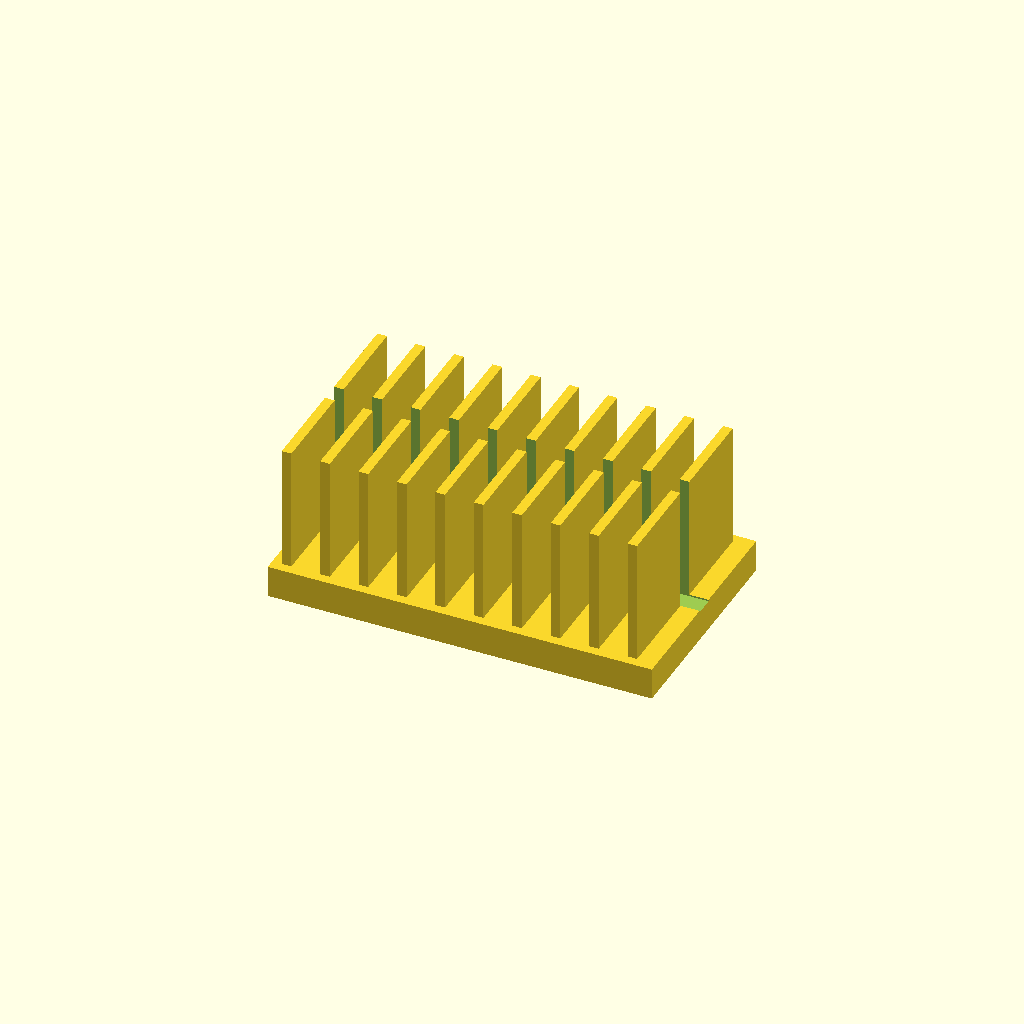
Cell 1: rendered with the file's own defaults.
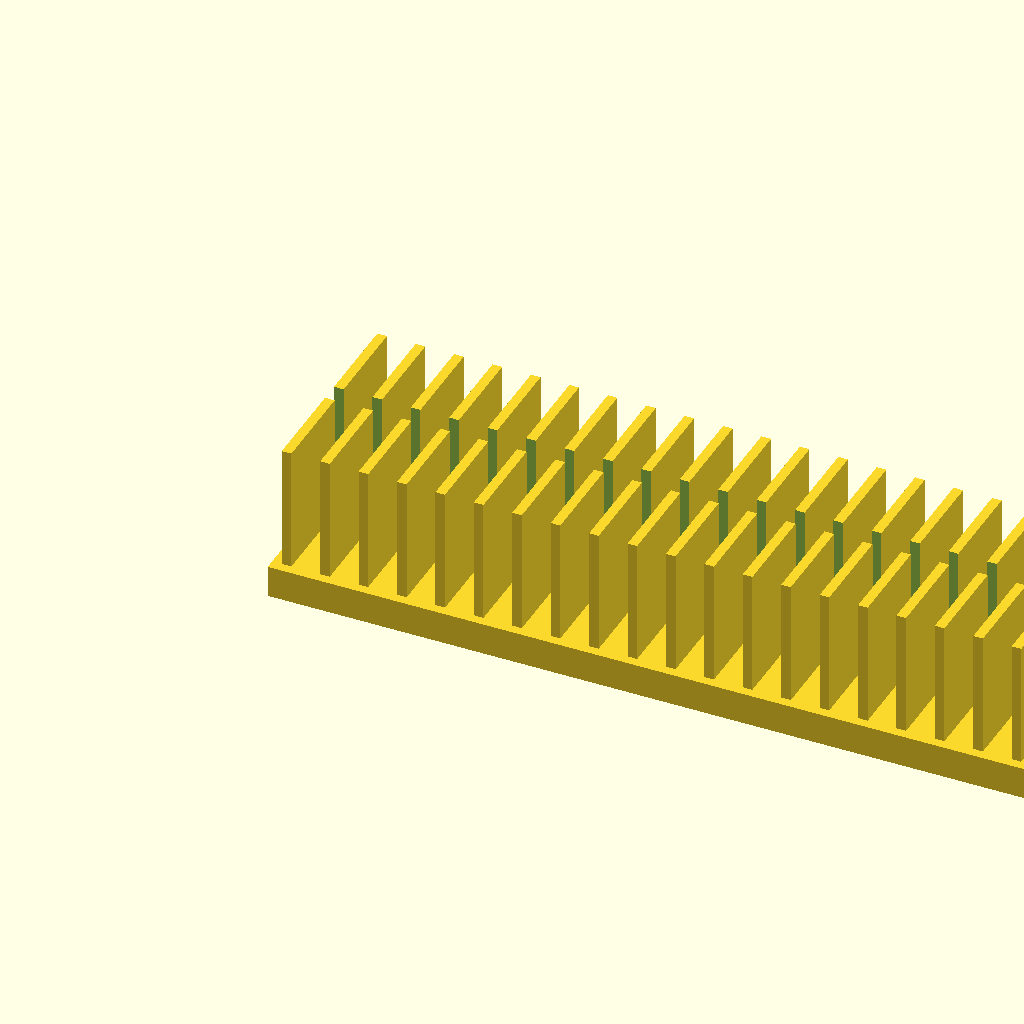
Cell 2 — base_l set to 240, the other parameters unchanged.
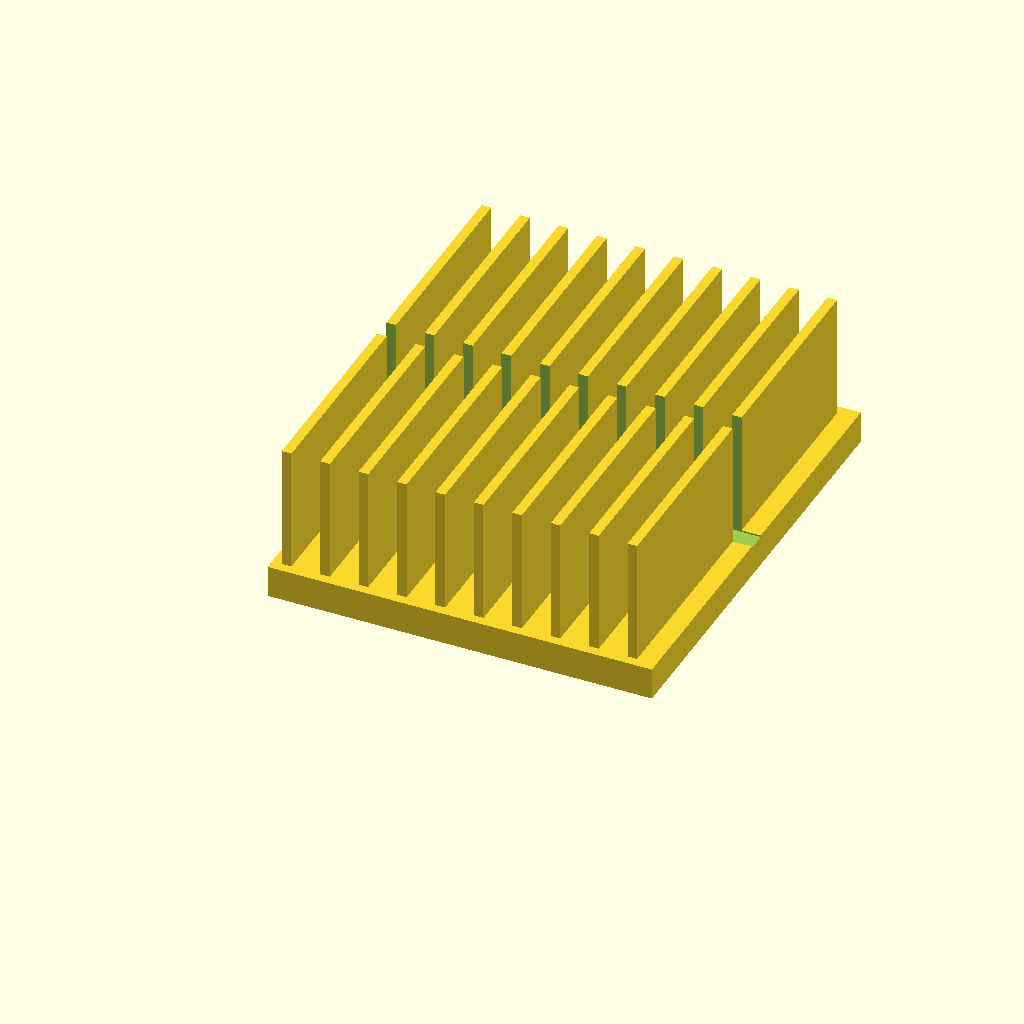
Cell 3: the same model with base_w = 140.
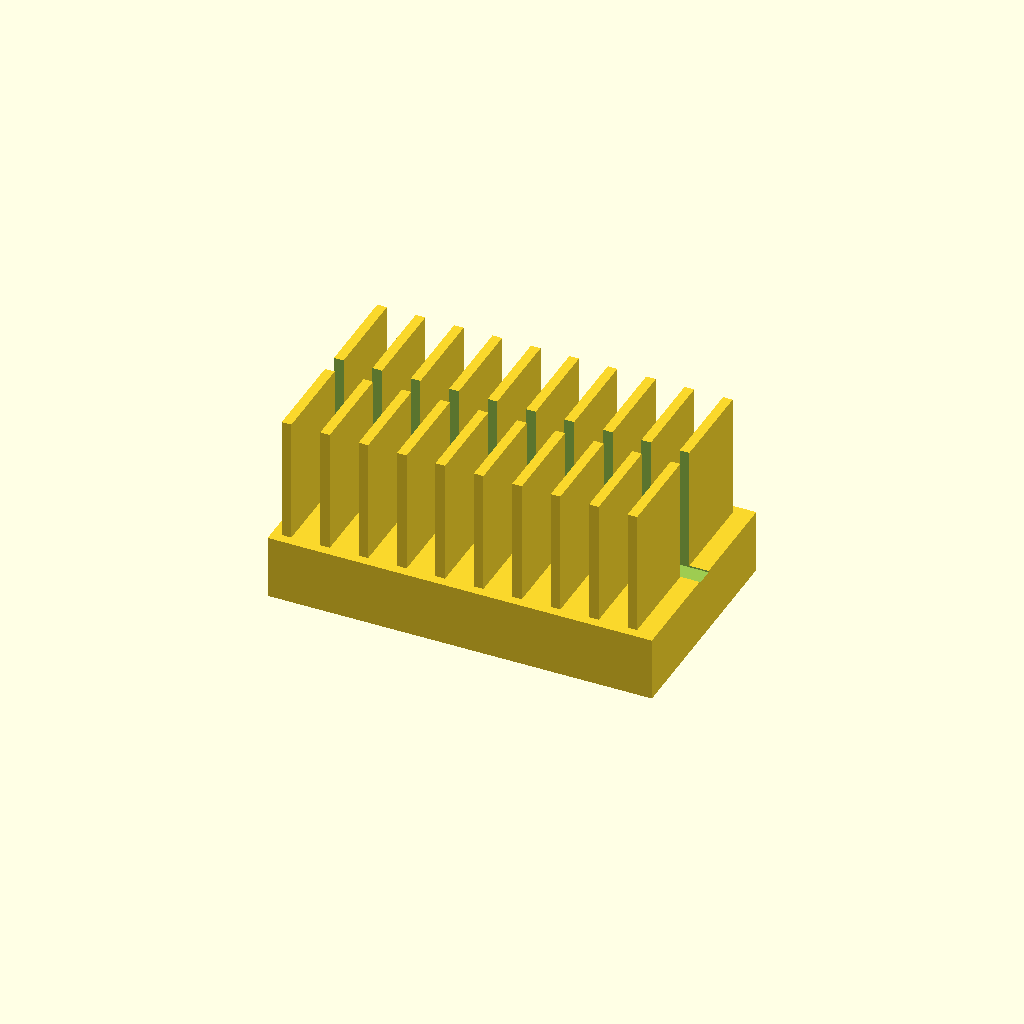
Cell 4 — base_t set to 20, the other parameters unchanged.
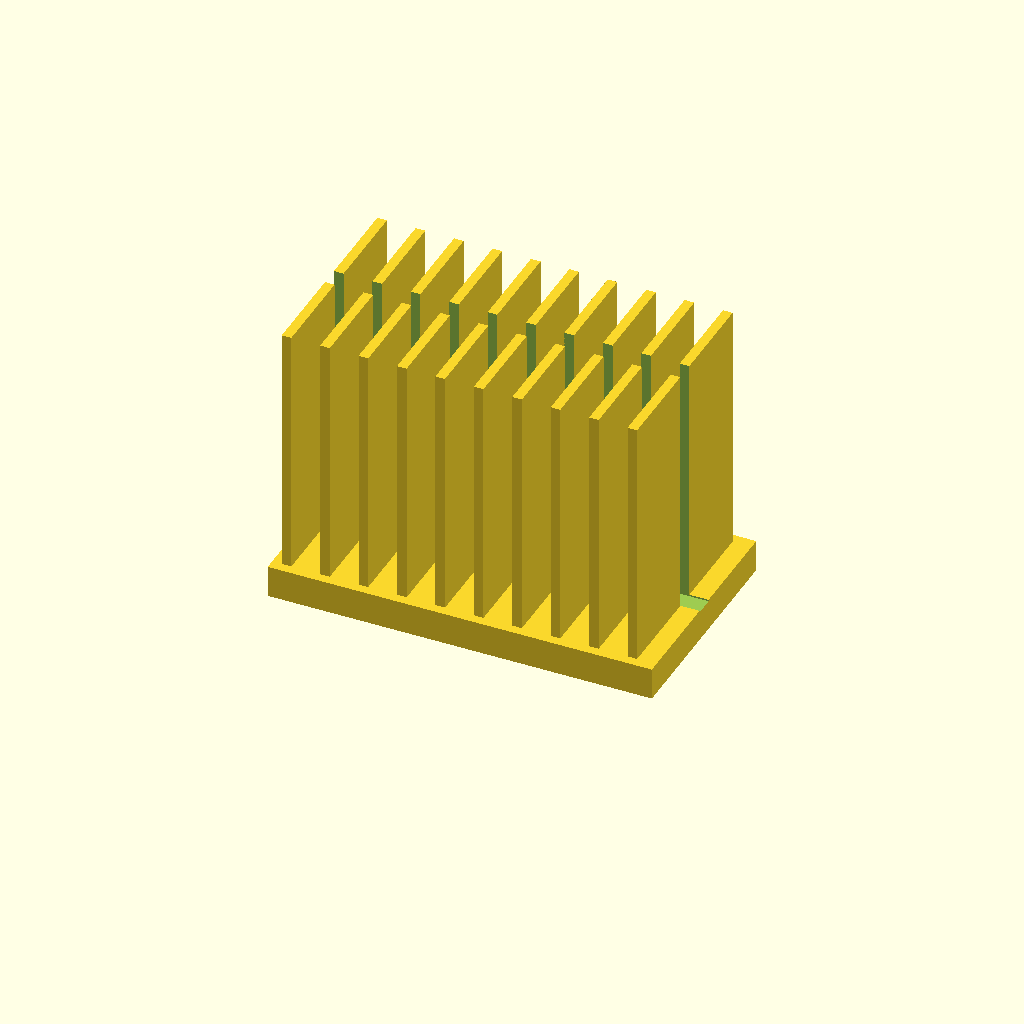
Cell 5: the same model with fin_h = 80.
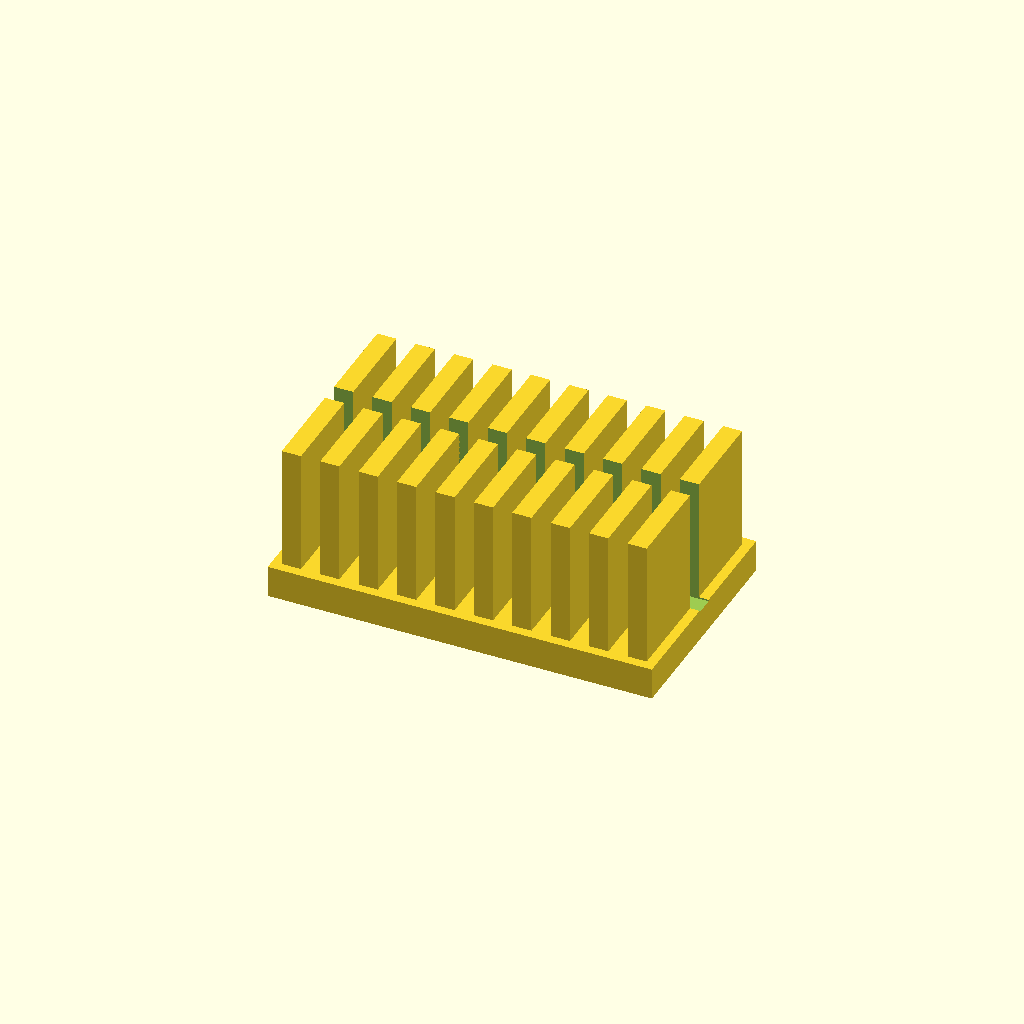
Cell 6: fin_t = 6 (everything else at default).
One fixed orthographic camera (rotation 55°, 0°, 25°; colour scheme Cornfield) for every cell.
OpenSCAD source file optional_data/data/solid2/heatsink/part_0058.scad:
$fn = 32;

// ----------------------------------------------------------------------
// Heatsink: slotted fin block
// ----------------------------------------------------------------------

// --- parameters (mm) ---
base_l = 120;             // base length, X
base_w = 70;              // base width, Y
base_t = 10;              // base plate thickness
fin_h = 40;               // fin height above the base
fin_t = 3;                // fin thickness
edge = 3;                 // margin from the base ends
pitch = 12;               // fin pitch
slot_w = 6;               // central slot width, Y

n_fins = floor((base_l - 2 * edge - fin_t) / pitch) + 1;  // fin count
total_h = base_t + fin_h - 1;  // overall height

difference() {
union() {
  cube([base_l, base_w, base_t]);
  for (i = [0 : n_fins - 1])
    translate([edge + i * pitch, edge, base_t - 1])
      cube([fin_t, base_w - 2 * edge, fin_h]);
}
  translate([-1, base_w / 2 - slot_w / 2, base_t - 0.5])
    cube([base_l + 2, slot_w, fin_h + 2]);
}
Parameter table extracted from the source (name, type, default, range or options):
base_l: number, default 120
base_w: number, default 70
base_t: number, default 10
fin_h: number, default 40
fin_t: number, default 3
edge: number, default 3
pitch: number, default 12
slot_w: number, default 6
